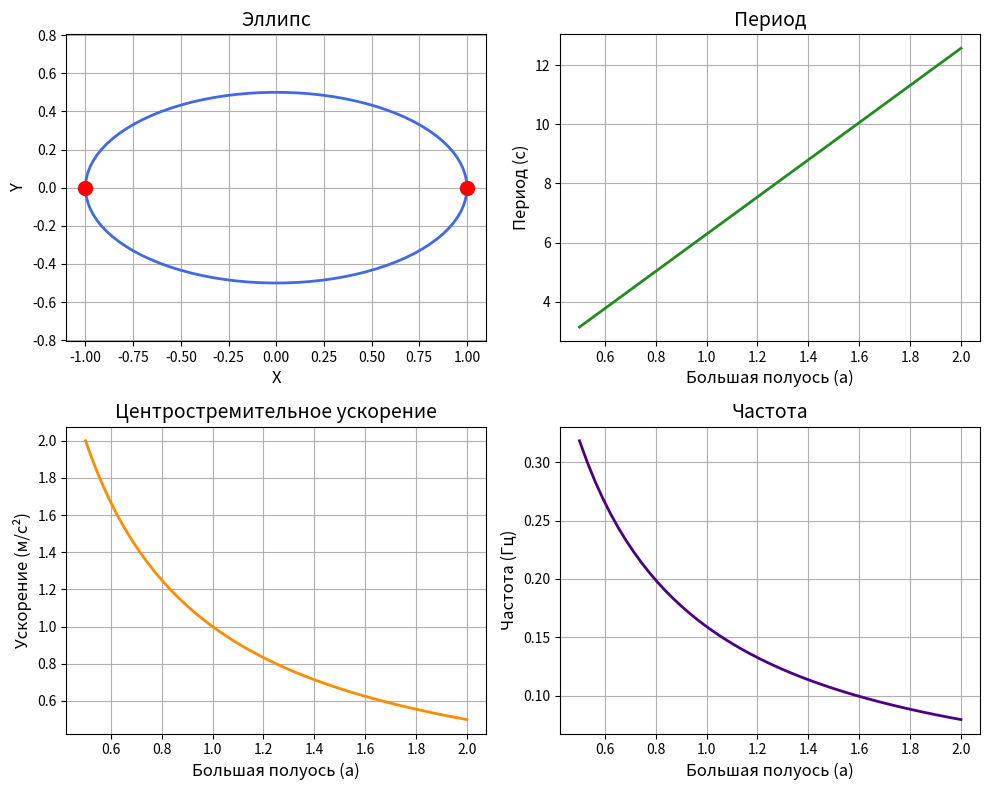

This figure's Python source:
import numpy as np
import matplotlib.pyplot as plt

# Параметры
a_max = 2.0
b_max = 1.0
v_value = 1.0

# Эллипс
a_value = 1.0
b_value = 0.5
theta = np.linspace(0, 2*np.pi, 100)
x_ellipsoid = a_value * np.cos(theta)
y_ellipsoid = b_value * np.sin(theta)

# Диапазоны значений
a_range = np.linspace(0.5, a_max, 50)

# Период и частота
periods = 2 * np.pi * a_range / v_value
frequencies = 1 / periods

# Центростремительное ускорение
accelerations = (v_value / a_range)**2 * a_range

# Создаем сетку из четырёх графиков
fig, axes = plt.subplots(2, 2, figsize=(10, 8))

# Эллипс
axes[0, 0].plot(x_ellipsoid, y_ellipsoid, color='royalblue', lw=2)
axes[0, 0].scatter(a_value, 0, s=100, c='red', zorder=5)
axes[0, 0].scatter(-a_value, 0, s=100, c='red', zorder=5)
axes[0, 0].set_title('Эллипс', fontsize=14)
axes[0, 0].set_xlabel('X', fontsize=12)
axes[0, 0].set_ylabel('Y', fontsize=12)
axes[0, 0].axis('equal')
axes[0, 0].grid(True) # Добавляем сетку

# Период
axes[0, 1].plot(a_range, periods, color='forestgreen', lw=2)
axes[0, 1].set_title('Период', fontsize=14)
axes[0, 1].set_xlabel('Большая полуось (a)', fontsize=12)
axes[0, 1].set_ylabel('Период (с)', fontsize=12)
axes[0, 1].grid(True) # Добавляем сетку

# Центростремительное ускорение
axes[1, 0].plot(a_range, accelerations, color='darkorange', lw=2)
axes[1, 0].set_title('Центростремительное ускорение', fontsize=14)
axes[1, 0].set_xlabel('Большая полуось (a)', fontsize=12)
axes[1, 0].set_ylabel('Ускорение (м/с²)', fontsize=12)
axes[1, 0].grid(True) # Добавляем сетку

# Частота
axes[1, 1].plot(a_range, frequencies, color='indigo', lw=2)
axes[1, 1].set_title('Частота', fontsize=14)
axes[1, 1].set_xlabel('Большая полуось (a)', fontsize=12)
axes[1, 1].set_ylabel('Частота (Гц)', fontsize=12)
axes[1, 1].grid(True) # Добавляем сетку

# Общие настройки
plt.tight_layout()
plt.show()